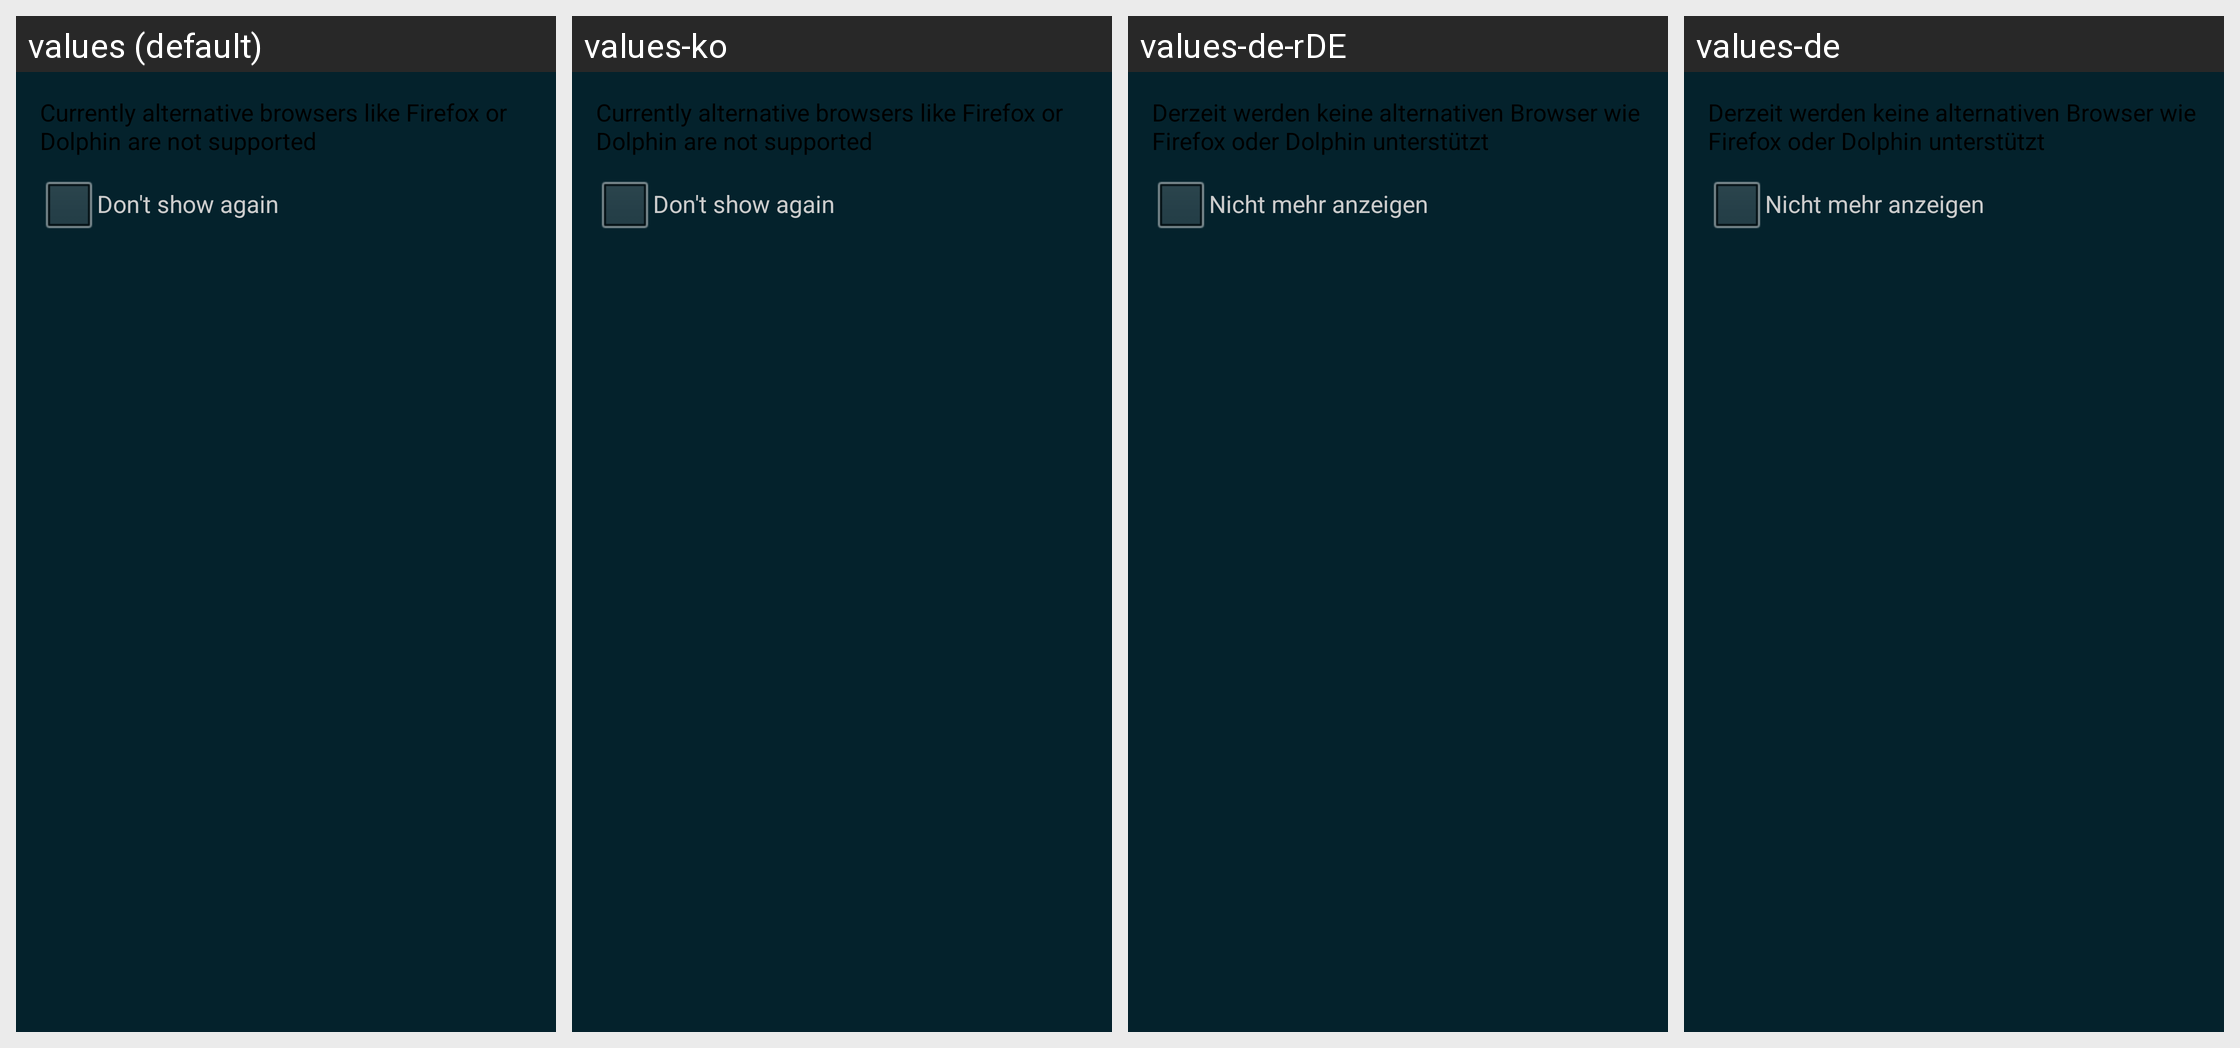

The same Android screen rendered under several of its app's locales, left to right. List the strings drawn on it with the default value and each locale's translation.
Android screen res/layout/dialog_web_warning.xml rendered under 4 locales, left to right: values (default), values-ko, values-de-rDE, values-de. Device: Nexus 5 (rendered at 1080×1920; each locale shown at half size, 540×960, under a caption strip naming it); theme Theme.Catroid.
Other locales in the repository, not shown: values-it, values-it-rIT, values-ja, values-nl, values-pt, values-ro, values-ru.
Strings drawn on this screen, with the default value and each locale's value (text and hints the layout hard-codes, and strings that could not be matched under every locale, appear in the picture but are not listed):

main_menu_web_dialog_message
  values: Currently alternative browsers like Firefox or Dolphin are not supported
  values-ko: Currently alternative browsers like Firefox or Dolphin are not supported  [not translated; the default value is used]
  values-de-rDE: Derzeit werden keine alternativen Browser wie Firefox oder Dolphin unterstützt
  values-de: Derzeit werden keine alternativen Browser wie Firefox oder Dolphin unterstützt

main_menu_web_dialog_dont_show
  values: Don't show again
  values-ko: Don't show again  [not translated; the default value is used]
  values-de-rDE: Nicht mehr anzeigen
  values-de: Nicht mehr anzeigen
